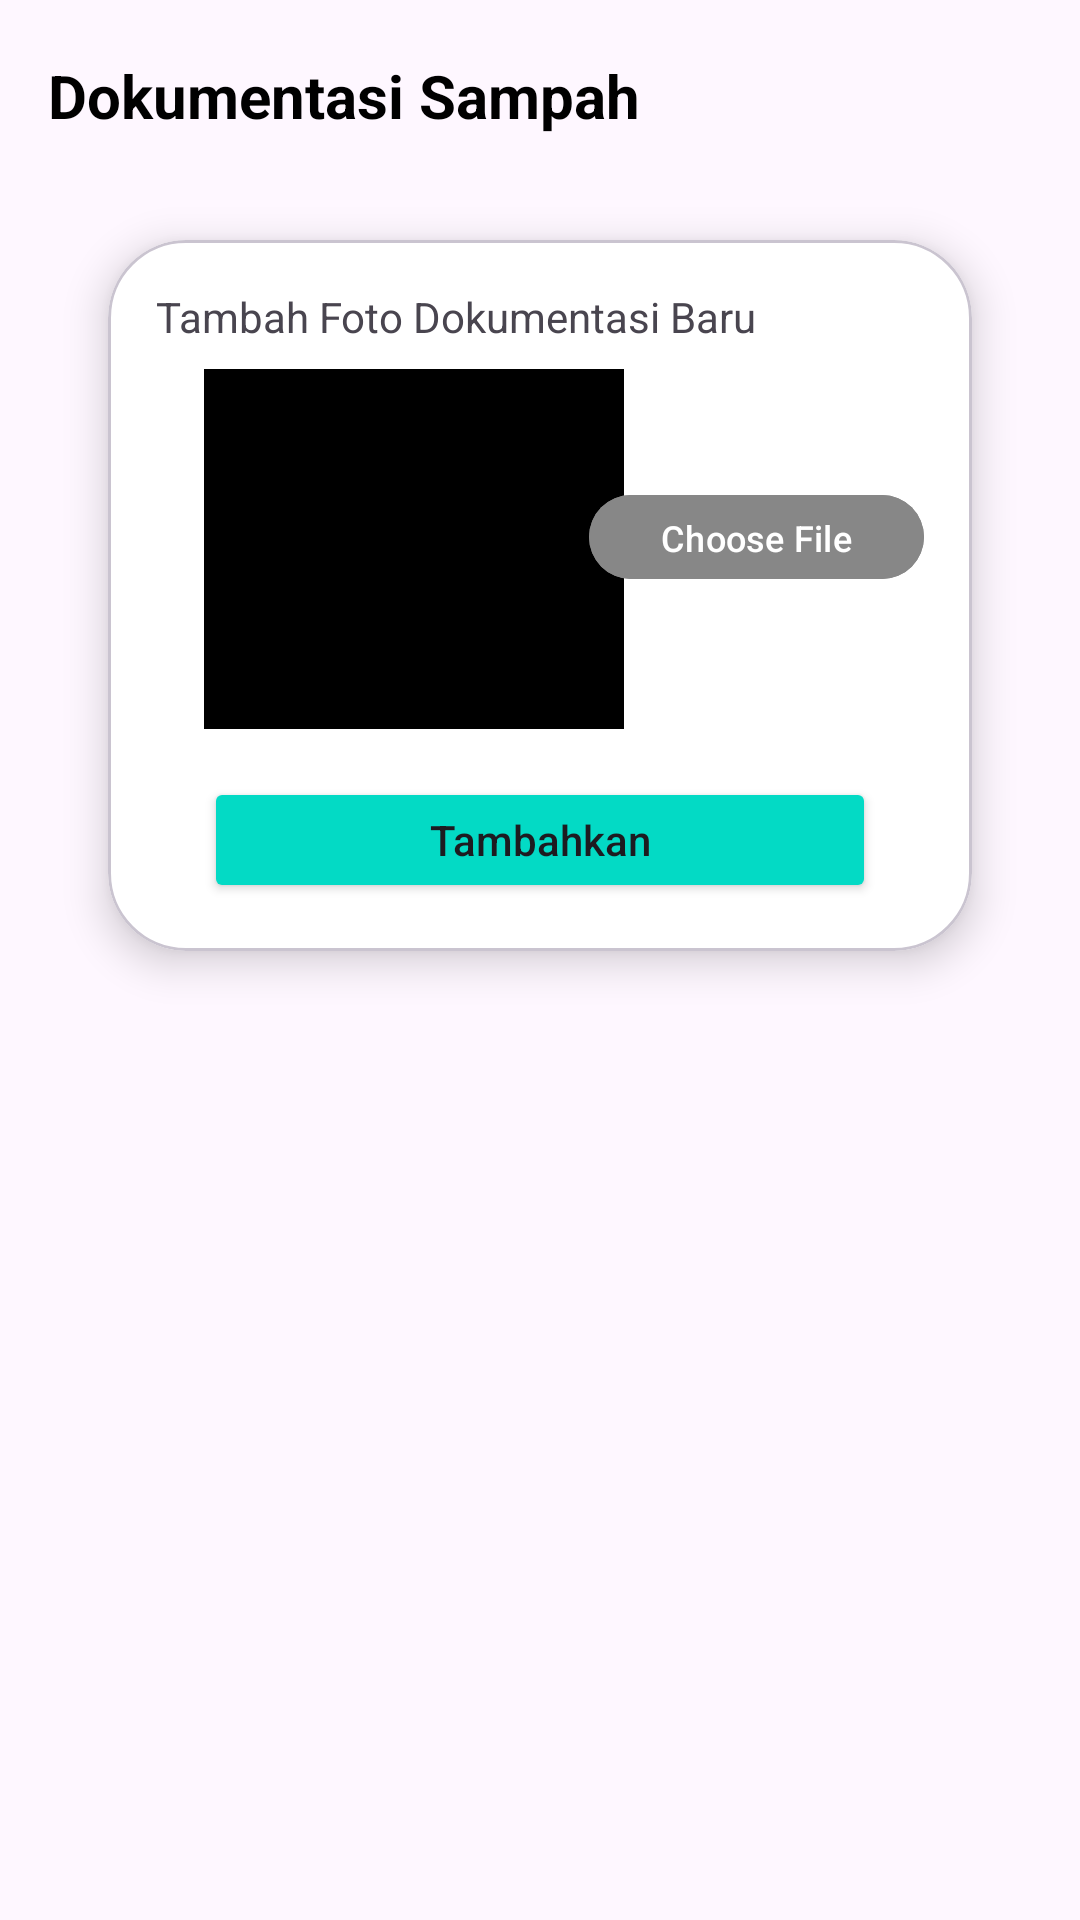

Write the Android layout XML for this screen, with the resource values it uses.
<!-- AndroidManifest.xml: application theme Theme.Bank_sampah -->
<!-- res/layout/activity_dokumentasi_sampah.xml -->
<?xml version="1.0" encoding="utf-8"?>
<androidx.constraintlayout.widget.ConstraintLayout xmlns:android="http://schemas.android.com/apk/res/android"
    android:layout_width="match_parent"
    android:layout_height="match_parent"
    xmlns:app="http://schemas.android.com/apk/res-auto">

    <ImageView
        android:id="@+id/imageView"
        android:layout_width="match_parent"
        android:layout_height="300dp"
        android:src="@drawable/bg_rounded_bottom"
        app:layout_constraintEnd_toEndOf="parent"
        app:layout_constraintStart_toStartOf="parent"
        app:layout_constraintTop_toTopOf="parent" />

    <com.google.android.material.appbar.AppBarLayout
        android:id="@+id/toolbar"
        android:layout_width="match_parent"
        android:layout_height="wrap_content"
        android:background="@android:color/transparent"
        app:layout_constraintTop_toTopOf="parent"
        app:layout_constraintEnd_toEndOf="parent"
        app:layout_constraintStart_toStartOf="parent"
        app:elevation="0dp">

        <androidx.appcompat.widget.Toolbar
            android:layout_width="match_parent"
            android:layout_height="?actionBarSize"
            app:navigationIcon="@drawable/ic_back">

            <RelativeLayout
                android:layout_width="match_parent"
                android:layout_height="wrap_content">

                <TextView
                    android:id="@+id/judul"
                    android:layout_width="wrap_content"
                    android:layout_height="wrap_content"
                    android:layout_alignParentStart="true"
                    android:layout_centerInParent="true"
                    android:text="Dokumentasi Sampah"
                    android:textColor="@color/black"
                    android:textSize="20sp"
                    android:textStyle="bold" />
            </RelativeLayout>
        </androidx.appcompat.widget.Toolbar>
    </com.google.android.material.appbar.AppBarLayout>

    <com.google.android.material.card.MaterialCardView
        android:id="@+id/materialCardView"
        android:layout_width="match_parent"
        android:layout_height="wrap_content"
        android:layout_marginHorizontal="36dp"
        android:layout_marginVertical="16dp"
        app:cardBackgroundColor="@color/white"
        app:cardCornerRadius="26dp"
        app:cardElevation="8dp"
        app:layout_constraintEnd_toEndOf="parent"
        app:layout_constraintStart_toStartOf="parent"
        app:layout_constraintTop_toBottomOf="@+id/toolbar">

        <androidx.appcompat.widget.LinearLayoutCompat
            android:layout_width="match_parent"
            android:layout_height="match_parent"
            android:layout_margin="16dp"
            android:orientation="vertical">

            <TextView
                android:layout_width="wrap_content"
                android:layout_height="wrap_content"
                android:text="Tambah Foto Dokumentasi Baru"/>

            <androidx.cardview.widget.CardView
                android:layout_width="match_parent"
                android:layout_height="wrap_content"
                app:cardBackgroundColor="#00FFFFFF"
                app:cardElevation="0dp">

                <ImageView
                    android:id="@+id/insFoto"
                    android:layout_width="140dp"
                    android:layout_height="120dp"
                    android:layout_marginTop="8dp"
                    android:layout_marginStart="16dp"
                    android:background="#000000"/>

                <com.google.android.material.button.MaterialButton
                    android:id="@+id/btnChoose"
                    android:layout_width="wrap_content"
                    android:layout_height="36dp"
                    android:textSize="12sp"
                    android:text="Choose File"
                    app:cornerRadius="16dp"
                    android:layout_gravity="center_vertical|end"
                    android:textAllCaps="false"
                    android:backgroundTint="#878787"/>
            </androidx.cardview.widget.CardView>

            <Button
                android:id="@+id/btnTambah"
                android:layout_width="match_parent"
                android:layout_height="42dp"
                android:layout_marginHorizontal="16dp"
                android:backgroundTint="@color/colorAccent"
                android:text="Tambahkan"
                android:textAllCaps="false"
                android:drawableTint="@color/white"
                android:layout_marginTop="16dp"/>
        </androidx.appcompat.widget.LinearLayoutCompat>
    </com.google.android.material.card.MaterialCardView>

    <androidx.recyclerview.widget.RecyclerView
        android:id="@+id/rvDokumentasi"
        android:layout_width="match_parent"
        android:layout_height="0dp"
        android:layout_margin="16dp"
        app:layout_constraintBottom_toBottomOf="parent"
        app:layout_constraintEnd_toEndOf="parent"
        app:layout_constraintStart_toStartOf="parent"
        app:layout_constraintTop_toBottomOf="@+id/materialCardView" />


</androidx.constraintlayout.widget.ConstraintLayout>
<!-- resources referenced by this layout -->
<resources>
  <style name="Theme.Bank_sampah" parent="Base.Theme.Bank_sampah" />
  <style name="Base.Theme.Bank_sampah" parent="Theme.Material3.DayNight.NoActionBar">
          
          <item name="colorPrimary">@color/colorAccent</item>
          <item name="colorPrimaryVariant">@color/colorPrimary</item>
          <item name="colorOnPrimary">@color/white</item>
          
          <item name="colorSecondary">@color/teal_200</item>
          <item name="colorSecondaryVariant">@color/teal_700</item>
          <item name="colorOnSecondary">@color/black</item>
      </style>
  <!-- not gathered from this repository: default colours our renderer supplied (Android Studio template values) -->
  <color name="teal_200">#FF03DAC5</color>
  <color name="teal_700">#FF018786</color>
  <color name="black">#FF000000</color>
  <color name="white">#FFFFFFFF</color>
  <color name="colorPrimary">#FF6200EE</color>
  <color name="colorAccent">#FF03DAC5</color>
</resources>
